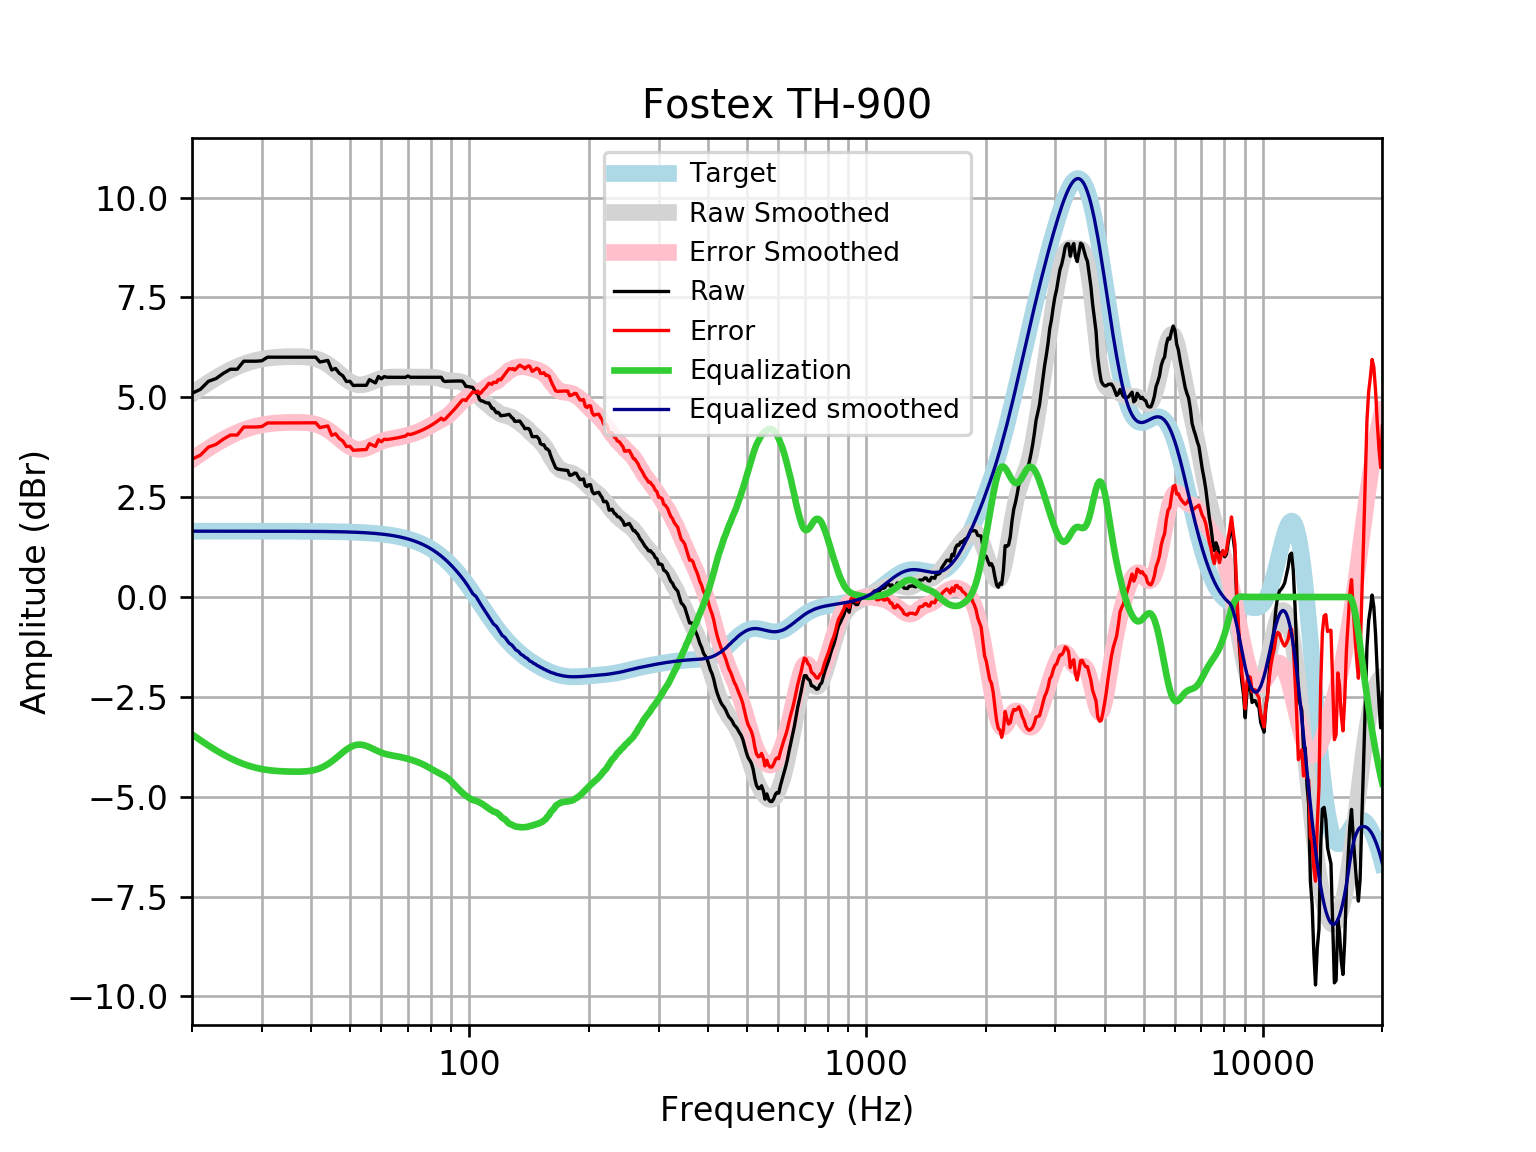

Source data for this figure (header and first rows):
frequency, raw, error, smoothed, error_smoothed, equalization, equalized_raw, equalized_smoothed, target
20, 5.098, 3.45, 5.086, 3.438, -3.438, 1.66, 1.648, 1.648
21, 5.199, 3.551, 5.233, 3.585, -3.585, 1.613, 1.648, 1.648
22, 5.4, 3.752, 5.366, 3.719, -3.719, 1.681, 1.648, 1.648
23, 5.469, 3.821, 5.486, 3.839, -3.839, 1.63, 1.648, 1.648
24, 5.601, 3.953, 5.593, 3.945, -3.945, 1.656, 1.648, 1.648
25, 5.702, 4.054, 5.685, 4.037, -4.037, 1.664, 1.648, 1.648
26, 5.702, 4.054, 5.764, 4.116, -4.116, 1.585, 1.648, 1.648
27, 5.903, 4.255, 5.829, 4.182, -4.182, 1.721, 1.648, 1.648
28, 5.903, 4.255, 5.882, 4.235, -4.235, 1.668, 1.647, 1.647
29, 5.903, 4.255, 5.924, 4.276, -4.276, 1.626, 1.647, 1.647
30, 5.914, 4.266, 5.955, 4.308, -4.308, 1.606, 1.647, 1.647
31, 6.003, 4.356, 5.978, 4.331, -4.331, 1.673, 1.647, 1.647
32, 6.003, 4.357, 5.994, 4.347, -4.347, 1.657, 1.647, 1.647
33, 6.003, 4.357, 6.004, 4.358, -4.358, 1.646, 1.647, 1.647
34, 6.003, 4.357, 6.011, 4.365, -4.365, 1.638, 1.646, 1.646
35, 6.003, 4.357, 6.015, 4.369, -4.369, 1.634, 1.646, 1.646
36, 6.003, 4.358, 6.017, 4.372, -4.372, 1.631, 1.645, 1.645
37, 6.003, 4.358, 6.017, 4.372, -4.372, 1.631, 1.645, 1.645
38, 6.003, 4.359, 6.013, 4.369, -4.369, 1.634, 1.644, 1.644
39, 6.003, 4.36, 6.005, 4.361, -4.361, 1.642, 1.644, 1.644
40, 6.003, 4.36, 5.989, 4.346, -4.346, 1.657, 1.643, 1.643
41, 6.003, 4.361, 5.964, 4.322, -4.322, 1.681, 1.642, 1.642
42, 5.883, 4.242, 5.929, 4.288, -4.288, 1.595, 1.641, 1.641
43, 5.903, 4.263, 5.882, 4.242, -4.242, 1.661, 1.64, 1.64
44, 5.921, 4.283, 5.822, 4.184, -4.184, 1.737, 1.639, 1.639
45, 5.684, 4.047, 5.753, 4.116, -4.116, 1.568, 1.637, 1.637
46, 5.722, 4.086, 5.677, 4.041, -4.041, 1.681, 1.635, 1.635
47, 5.602, 3.968, 5.597, 3.964, -3.964, 1.638, 1.634, 1.633
48, 5.536, 3.904, 5.519, 3.888, -3.888, 1.647, 1.631, 1.631
49, 5.395, 3.766, 5.449, 3.82, -3.82, 1.575, 1.629, 1.629
50, 5.4, 3.774, 5.39, 3.764, -3.764, 1.636, 1.626, 1.626
51, 5.294, 3.671, 5.347, 3.723, -3.723, 1.57, 1.623, 1.623
52, 5.299, 3.679, 5.32, 3.7, -3.7, 1.599, 1.62, 1.62
53, 5.299, 3.683, 5.311, 3.695, -3.695, 1.605, 1.616, 1.616
54, 5.299, 3.687, 5.316, 3.705, -3.705, 1.595, 1.612, 1.612
55, 5.299, 3.692, 5.334, 3.727, -3.727, 1.572, 1.607, 1.607
56, 5.44, 3.838, 5.361, 3.759, -3.759, 1.681, 1.602, 1.602
57, 5.4, 3.803, 5.391, 3.794, -3.794, 1.605, 1.596, 1.596
58, 5.36, 3.769, 5.421, 3.831, -3.831, 1.529, 1.59, 1.59
59, 5.519, 3.936, 5.449, 3.865, -3.865, 1.654, 1.583, 1.583
60, 5.461, 3.885, 5.471, 3.895, -3.895, 1.566, 1.576, 1.576
61, 5.517, 3.949, 5.487, 3.92, -3.92, 1.597, 1.568, 1.568
62, 5.5, 3.942, 5.498, 3.939, -3.939, 1.561, 1.559, 1.559
63, 5.5, 3.951, 5.504, 3.955, -3.955, 1.545, 1.549, 1.549
64, 5.5, 3.962, 5.507, 3.968, -3.968, 1.532, 1.538, 1.538
65, 5.5, 3.973, 5.507, 3.98, -3.98, 1.52, 1.527, 1.527
66, 5.5, 3.986, 5.507, 3.992, -3.992, 1.508, 1.514, 1.514
67, 5.5, 3.999, 5.506, 4.005, -4.005, 1.495, 1.501, 1.501
68, 5.5, 4.014, 5.506, 4.019, -4.019, 1.481, 1.486, 1.486
69, 5.499, 4.028, 5.505, 4.035, -4.035, 1.464, 1.471, 1.471
70, 5.533, 4.08, 5.505, 4.051, -4.051, 1.482, 1.454, 1.454
71, 5.5, 4.065, 5.504, 4.069, -4.069, 1.431, 1.436, 1.436
72, 5.5, 4.084, 5.504, 4.088, -4.088, 1.413, 1.416, 1.416
73, 5.5, 4.105, 5.503, 4.108, -4.108, 1.393, 1.395, 1.395
74, 5.5, 4.127, 5.502, 4.129, -4.129, 1.371, 1.373, 1.373
75, 5.5, 4.151, 5.502, 4.152, -4.152, 1.348, 1.349, 1.349
76, 5.5, 4.176, 5.502, 4.178, -4.178, 1.323, 1.324, 1.324
77, 5.5, 4.203, 5.503, 4.205, -4.205, 1.295, 1.297, 1.297
78, 5.5, 4.232, 5.504, 4.235, -4.235, 1.265, 1.269, 1.269
79, 5.5, 4.262, 5.505, 4.266, -4.266, 1.234, 1.239, 1.239
... 553 more rows
